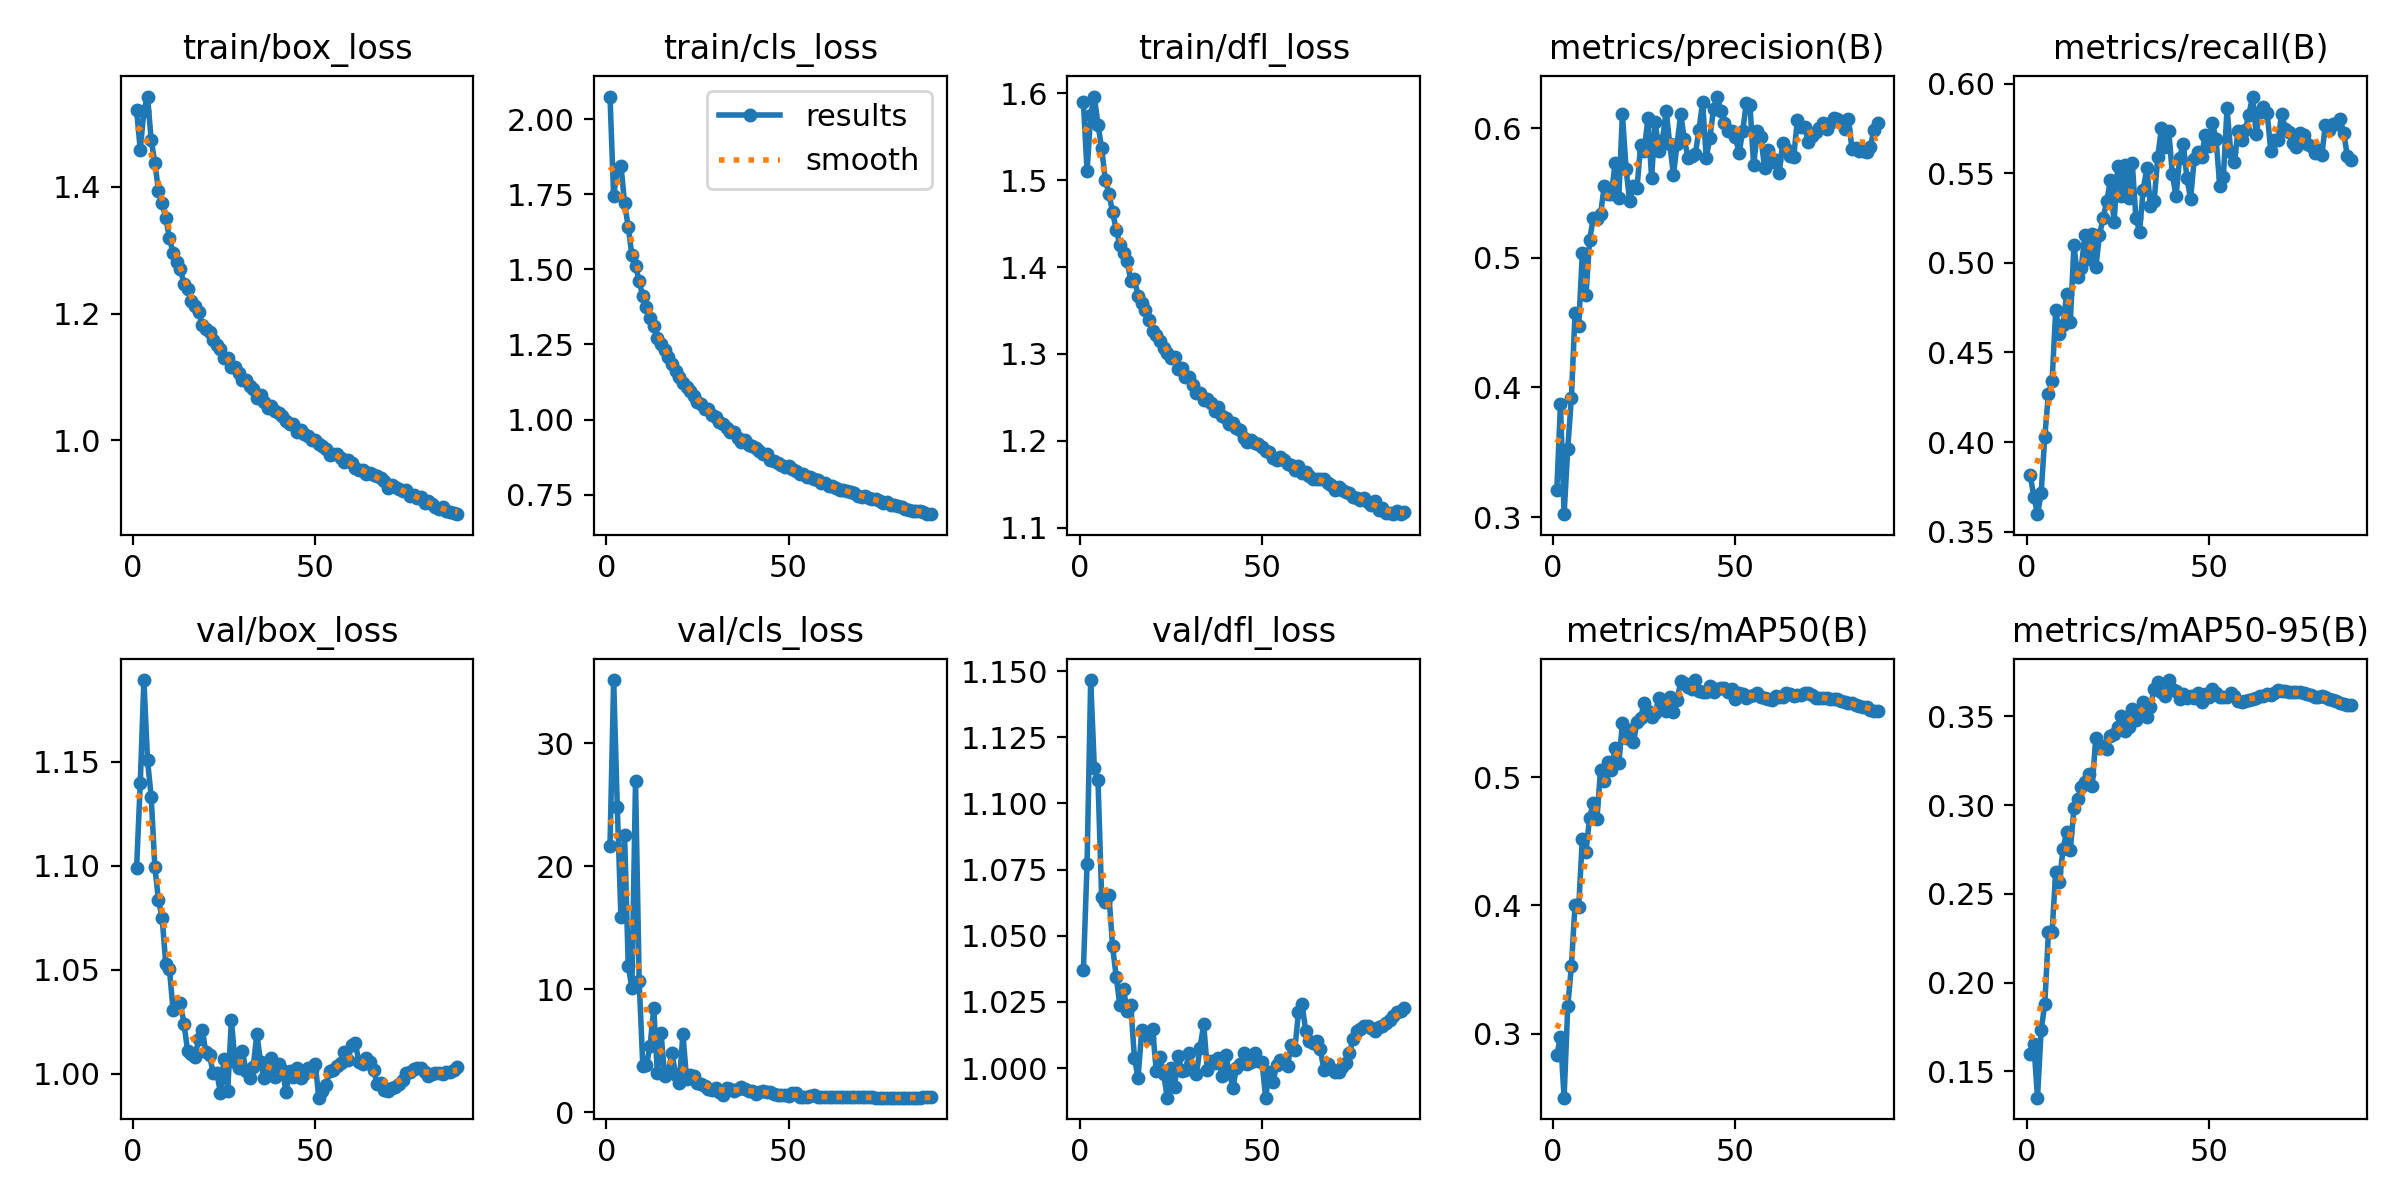

The file beside this chart, header and first rows:
epoch, time, train/box_loss, train/cls_loss, train/dfl_loss, metrics/precision(B), metrics/recall(B), metrics/mAP50(B), metrics/mAP50-95(B), val/box_loss, val/cls_loss, val/dfl_loss, lr/pg0, lr/pg1, lr/pg2, lr/pg3, lr/pg4, lr/pg5, lr/pg6, lr/pg7
1, 137.2, 1.521, 2.075, 1.589, 0.3209, 0.3816, 0.2829, 0.1595, 1.099, 21.68, 1.037, 0.009987, 0.003329, 0.009987, 0.003329, 0.009987, 0.003329, 0.009987, 0.003329
2, 260.8, 1.458, 1.743, 1.51, 0.3869, 0.3695, 0.2975, 0.1653, 1.14, 35.14, 1.077, 0.01989, 0.006629, 0.01989, 0.006629, 0.01989, 0.006629, 0.01989, 0.006629
3, 379.7, 1.52, 1.833, 1.575, 0.3023, 0.3598, 0.2499, 0.1352, 1.189, 24.79, 1.147, 0.02969, 0.009897, 0.02969, 0.009897, 0.02969, 0.009897, 0.02969, 0.009897
4, 496.4, 1.542, 1.845, 1.596, 0.3528, 0.3715, 0.3211, 0.1732, 1.151, 15.86, 1.113, 0.02955, 0.009851, 0.02955, 0.009851, 0.02955, 0.009851, 0.02955, 0.009851
5, 612.2, 1.474, 1.72, 1.564, 0.392, 0.4029, 0.3526, 0.1881, 1.133, 22.56, 1.109, 0.02941, 0.009802, 0.02941, 0.009802, 0.02941, 0.009802, 0.02941, 0.009802
6, 725.1, 1.438, 1.641, 1.537, 0.4571, 0.427, 0.4004, 0.2284, 1.1, 11.92, 1.065, 0.02926, 0.009753, 0.02926, 0.009753, 0.02926, 0.009753, 0.02926, 0.009753
7, 838.2, 1.394, 1.548, 1.501, 0.447, 0.4338, 0.3986, 0.2285, 1.083, 10.11, 1.063, 0.02911, 0.009703, 0.02911, 0.009703, 0.02911, 0.009703, 0.02911, 0.009703
8, 951.1, 1.374, 1.513, 1.484, 0.5035, 0.4737, 0.4522, 0.2626, 1.075, 26.9, 1.065, 0.02896, 0.009654, 0.02896, 0.009654, 0.02896, 0.009654, 0.02896, 0.009654
9, 1066, 1.351, 1.46, 1.463, 0.4713, 0.4603, 0.442, 0.2565, 1.053, 10.67, 1.046, 0.02881, 0.009604, 0.02881, 0.009604, 0.02881, 0.009604, 0.02881, 0.009604
10, 1184, 1.319, 1.411, 1.443, 0.5136, 0.4652, 0.4687, 0.2751, 1.051, 3.783, 1.034, 0.02866, 0.009555, 0.02866, 0.009555, 0.02866, 0.009555, 0.02866, 0.009555
11, 1302, 1.295, 1.373, 1.425, 0.5307, 0.4826, 0.48, 0.2851, 1.031, 3.853, 1.024, 0.02851, 0.009505, 0.02851, 0.009505, 0.02851, 0.009505, 0.02851, 0.009505
12, 1419, 1.281, 1.339, 1.416, 0.5301, 0.4669, 0.4672, 0.2747, 1.034, 5.415, 1.03, 0.02837, 0.009456, 0.02837, 0.009456, 0.02837, 0.009456, 0.02837, 0.009456
13, 1536, 1.271, 1.311, 1.407, 0.5334, 0.5098, 0.5061, 0.2982, 1.034, 8.476, 1.022, 0.02822, 0.009406, 0.02822, 0.009406, 0.02822, 0.009406, 0.02822, 0.009406
14, 1653, 1.247, 1.273, 1.384, 0.5552, 0.4921, 0.4975, 0.3033, 1.024, 3.161, 1.024, 0.02807, 0.009357, 0.02807, 0.009357, 0.02807, 0.009357, 0.02807, 0.009357
15, 1770, 1.239, 1.252, 1.387, 0.5493, 0.497, 0.5117, 0.31, 1.011, 6.441, 1.004, 0.02792, 0.009307, 0.02792, 0.009307, 0.02792, 0.009307, 0.02792, 0.009307
16, 1886, 1.22, 1.231, 1.366, 0.5493, 0.5157, 0.5057, 0.3127, 1.01, 2.922, 0.9964, 0.02777, 0.009258, 0.02777, 0.009258, 0.02777, 0.009258, 0.02777, 0.009258
17, 2002, 1.212, 1.208, 1.359, 0.5731, 0.5021, 0.5232, 0.3177, 1.008, 3.298, 1.014, 0.02762, 0.009208, 0.02762, 0.009208, 0.02762, 0.009208, 0.02762, 0.009208
18, 2119, 1.203, 1.184, 1.35, 0.5459, 0.5159, 0.5111, 0.3105, 1.017, 4.831, 1.013, 0.02748, 0.009158, 0.02748, 0.009158, 0.02748, 0.009158, 0.02748, 0.009158
19, 2236, 1.182, 1.16, 1.339, 0.6108, 0.4975, 0.5424, 0.338, 1.021, 3.03, 1.011, 0.02733, 0.009109, 0.02733, 0.009109, 0.02733, 0.009109, 0.02733, 0.009109
20, 2353, 1.176, 1.142, 1.327, 0.5684, 0.5155, 0.5308, 0.3321, 1.01, 2.415, 1.015, 0.02718, 0.009059, 0.02718, 0.009059, 0.02718, 0.009059, 0.02718, 0.009059
21, 2469, 1.171, 1.123, 1.322, 0.5434, 0.5249, 0.537, 0.3333, 1.009, 6.361, 0.9987, 0.02703, 0.00901, 0.02703, 0.00901, 0.02703, 0.00901, 0.02703, 0.00901
22, 2586, 1.159, 1.109, 1.315, 0.5555, 0.5344, 0.5273, 0.3315, 1.001, 2.749, 1.004, 0.02688, 0.00896, 0.02688, 0.00896, 0.02688, 0.00896, 0.02688, 0.00896
23, 2701, 1.151, 1.097, 1.307, 0.554, 0.546, 0.5431, 0.3387, 1.001, 3.004, 0.9978, 0.02673, 0.008911, 0.02673, 0.008911, 0.02673, 0.008911, 0.02673, 0.008911
24, 2814, 1.144, 1.079, 1.301, 0.5868, 0.5226, 0.5466, 0.3403, 0.991, 2.951, 0.9888, 0.02658, 0.008861, 0.02658, 0.008861, 0.02658, 0.008861, 0.02658, 0.008861
25, 2928, 1.13, 1.059, 1.295, 0.5827, 0.5541, 0.5582, 0.3438, 1.007, 2.392, 1, 0.02644, 0.008812, 0.02644, 0.008812, 0.02644, 0.008812, 0.02644, 0.008812
26, 3045, 1.13, 1.053, 1.296, 0.6081, 0.5374, 0.5523, 0.35, 0.992, 2.328, 0.993, 0.02629, 0.008762, 0.02629, 0.008762, 0.02629, 0.008762, 0.02629, 0.008762
27, 3162, 1.116, 1.034, 1.282, 0.5617, 0.5546, 0.5472, 0.3417, 1.026, 2.109, 1.005, 0.02614, 0.008713, 0.02614, 0.008713, 0.02614, 0.008713, 0.02614, 0.008713
28, 3278, 1.116, 1.034, 1.284, 0.6047, 0.5362, 0.5501, 0.3441, 1.006, 1.931, 0.9988, 0.02599, 0.008663, 0.02599, 0.008663, 0.02599, 0.008663, 0.02599, 0.008663
29, 3395, 1.107, 1.017, 1.273, 0.5825, 0.5559, 0.5624, 0.3543, 1.003, 1.792, 0.9994, 0.02584, 0.008614, 0.02584, 0.008614, 0.02584, 0.008614, 0.02584, 0.008614
30, 3512, 1.096, 1.009, 1.274, 0.591, 0.525, 0.557, 0.3477, 1.011, 1.942, 1.006, 0.02569, 0.008564, 0.02569, 0.008564, 0.02569, 0.008564, 0.02569, 0.008564
31, 3629, 1.095, 0.9904, 1.264, 0.6132, 0.5175, 0.5522, 0.3508, 1.002, 1.68, 0.9992, 0.02555, 0.008515, 0.02555, 0.008515, 0.02555, 0.008515, 0.02555, 0.008515
32, 3746, 1.086, 0.9843, 1.255, 0.5874, 0.5408, 0.5627, 0.3583, 0.9982, 1.377, 0.9977, 0.0254, 0.008466, 0.0254, 0.008466, 0.0254, 0.008466, 0.0254, 0.008466
33, 3862, 1.081, 0.9734, 1.255, 0.5641, 0.5528, 0.5509, 0.3496, 1.004, 2.019, 1.008, 0.02525, 0.008416, 0.02525, 0.008416, 0.02525, 0.008416, 0.02525, 0.008416
34, 3979, 1.066, 0.9584, 1.246, 0.5878, 0.5318, 0.5605, 0.3554, 1.019, 1.874, 1.017, 0.0251, 0.008367, 0.0251, 0.008367, 0.0251, 0.008367, 0.0251, 0.008367
35, 4095, 1.072, 0.9583, 1.249, 0.6106, 0.5347, 0.5751, 0.3654, 1.006, 1.699, 0.9994, 0.02495, 0.008317, 0.02495, 0.008317, 0.02495, 0.008317, 0.02495, 0.008317
36, 4212, 1.061, 0.939, 1.244, 0.5914, 0.559, 0.5739, 0.3692, 0.9979, 1.938, 1.003, 0.0248, 0.008268, 0.0248, 0.008268, 0.0248, 0.008268, 0.0248, 0.008268
37, 4329, 1.052, 0.9252, 1.234, 0.577, 0.5755, 0.5709, 0.3636, 1.001, 2.086, 1.002, 0.02465, 0.008218, 0.02465, 0.008218, 0.02465, 0.008218, 0.02465, 0.008218
38, 4446, 1.054, 0.9304, 1.239, 0.5784, 0.5645, 0.5691, 0.3617, 1.008, 1.872, 1.004, 0.02451, 0.008169, 0.02451, 0.008169, 0.02451, 0.008169, 0.02451, 0.008169
39, 4562, 1.047, 0.915, 1.229, 0.5799, 0.5739, 0.5761, 0.3704, 0.9984, 1.731, 0.9971, 0.02436, 0.008119, 0.02436, 0.008119, 0.02436, 0.008119, 0.02436, 0.008119
40, 4679, 1.043, 0.9128, 1.226, 0.5987, 0.5495, 0.5677, 0.3653, 1.005, 1.729, 1.005, 0.02421, 0.00807, 0.02421, 0.00807, 0.02421, 0.00807, 0.02421, 0.00807
41, 4796, 1.039, 0.9042, 1.219, 0.6201, 0.5371, 0.5666, 0.3644, 1.002, 1.5, 0.9985, 0.02406, 0.00802, 0.02406, 0.00802, 0.02406, 0.00802, 0.02406, 0.00802
42, 4912, 1.031, 0.8961, 1.221, 0.5771, 0.5587, 0.5668, 0.36, 0.9913, 1.648, 0.9926, 0.02391, 0.007971, 0.02391, 0.007971, 0.02391, 0.007971, 0.02391, 0.007971
43, 5029, 1.026, 0.8862, 1.215, 0.5926, 0.5666, 0.5718, 0.3628, 1.001, 1.716, 1, 0.02376, 0.007921, 0.02376, 0.007921, 0.02376, 0.007921, 0.02376, 0.007921
44, 5146, 1.026, 0.8849, 1.212, 0.6148, 0.5472, 0.567, 0.3603, 0.9984, 1.637, 1.002, 0.02361, 0.007872, 0.02361, 0.007872, 0.02361, 0.007872, 0.02361, 0.007872
45, 5263, 1.014, 0.866, 1.203, 0.6243, 0.5357, 0.5688, 0.3615, 1.003, 1.676, 1.006, 0.02347, 0.007822, 0.02347, 0.007822, 0.02347, 0.007822, 0.02347, 0.007822
46, 5380, 1.017, 0.8609, 1.199, 0.613, 0.558, 0.5701, 0.3605, 0.998, 1.478, 1.002, 0.02332, 0.007772, 0.02332, 0.007772, 0.02332, 0.007772, 0.02332, 0.007772
47, 5497, 1.01, 0.8561, 1.201, 0.604, 0.5617, 0.5698, 0.363, 1, 1.417, 1.002, 0.02317, 0.007723, 0.02317, 0.007723, 0.02317, 0.007723, 0.02317, 0.007723
48, 5614, 1.007, 0.8476, 1.198, 0.598, 0.5592, 0.5665, 0.3583, 1.003, 1.416, 1.006, 0.02302, 0.007673, 0.02302, 0.007673, 0.02302, 0.007673, 0.02302, 0.007673
49, 5731, 1.001, 0.8424, 1.197, 0.5974, 0.5714, 0.569, 0.3625, 1.002, 1.449, 1.003, 0.02287, 0.007624, 0.02287, 0.007624, 0.02287, 0.007624, 0.02287, 0.007624
50, 5848, 1.001, 0.844, 1.193, 0.5932, 0.5652, 0.5616, 0.3612, 1.005, 1.339, 1.002, 0.02272, 0.007574, 0.02272, 0.007574, 0.02272, 0.007574, 0.02272, 0.007574
51, 5964, 0.9937, 0.8356, 1.189, 0.5806, 0.578, 0.5661, 0.3652, 0.9886, 1.536, 0.9889, 0.02258, 0.007525, 0.02258, 0.007525, 0.02258, 0.007525, 0.02258, 0.007525
52, 6081, 0.992, 0.8293, 1.188, 0.5977, 0.569, 0.5651, 0.3632, 0.992, 1.554, 0.9986, 0.02243, 0.007476, 0.02243, 0.007476, 0.02243, 0.007476, 0.02243, 0.007476
53, 6198, 0.9866, 0.8199, 1.181, 0.6194, 0.5431, 0.5623, 0.3609, 0.9948, 1.264, 0.9946, 0.02228, 0.007426, 0.02228, 0.007426, 0.02228, 0.007426, 0.02228, 0.007426
54, 6315, 0.9767, 0.8175, 1.178, 0.6175, 0.5482, 0.5635, 0.3609, 1.002, 1.239, 1.001, 0.02213, 0.007377, 0.02213, 0.007377, 0.02213, 0.007377, 0.02213, 0.007377
55, 6432, 0.9791, 0.8079, 1.181, 0.5713, 0.5864, 0.5643, 0.3609, 1.002, 1.284, 1.003, 0.02198, 0.007327, 0.02198, 0.007327, 0.02198, 0.007327, 0.02198, 0.007327
56, 6549, 0.9786, 0.8097, 1.178, 0.5975, 0.5621, 0.5658, 0.3631, 1.004, 1.37, 1.002, 0.02183, 0.007278, 0.02183, 0.007278, 0.02183, 0.007278, 0.02183, 0.007278
57, 6666, 0.9718, 0.8029, 1.173, 0.5928, 0.5561, 0.5628, 0.3617, 1.005, 1.388, 1.001, 0.02168, 0.007228, 0.02168, 0.007228, 0.02168, 0.007228, 0.02168, 0.007228
58, 6783, 0.9667, 0.7979, 1.172, 0.5695, 0.5734, 0.562, 0.3589, 1.01, 1.242, 1.009, 0.02154, 0.007178, 0.02154, 0.007178, 0.02154, 0.007178, 0.02154, 0.007178
59, 6900, 0.9688, 0.7899, 1.166, 0.5834, 0.5686, 0.5614, 0.3578, 1.007, 1.211, 1.007, 0.02139, 0.007129, 0.02139, 0.007129, 0.02139, 0.007129, 0.02139, 0.007129
60, 7017, 0.9637, 0.7882, 1.171, 0.5738, 0.5744, 0.5607, 0.3584, 1.014, 1.241, 1.021, 0.02124, 0.007079, 0.02124, 0.007079, 0.02124, 0.007079, 0.02124, 0.007079
... 29 more rows
